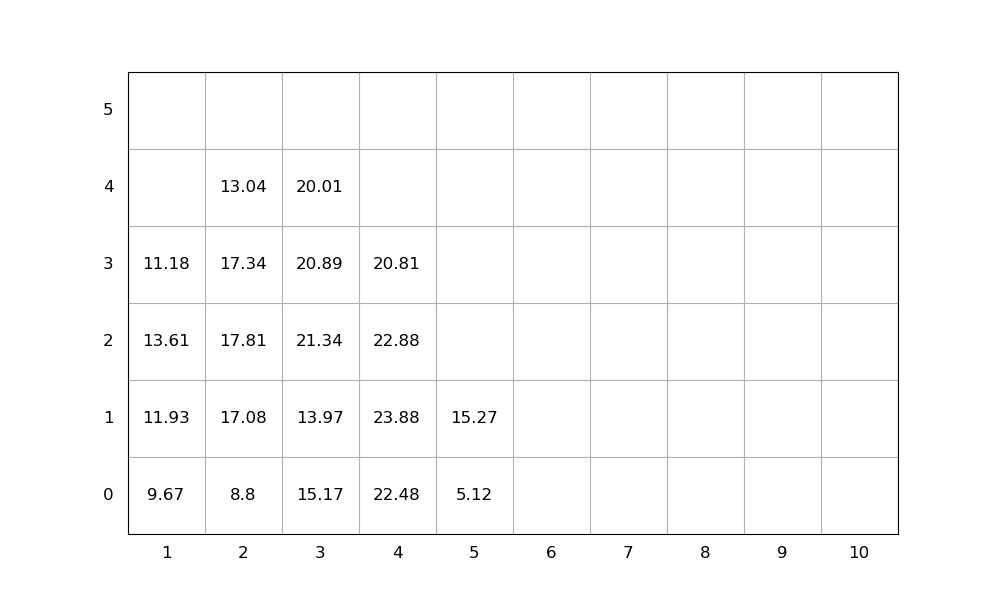

Data behind this chart, as committed beside it:
idx, loc_x, loc_y, loc_z, weight, group, score, seq, emerg, reloc, size(ft)
1, 4, 0, 0, 22.48, 0, 22.48, 1, 0, 1.0, 20
2, 2, 0, 0, 8.8, 0, 8.8, 2, 0, 0, 20
3, 3, 0, 0, 15.17, 0, 15.17, 3, 0, 1.0, 20
4, 2, 0, 1, 17.08, 0, 17.08, 4, 0, 1.0, 20
5, 2, 0, 2, 17.81, 0, 17.81, 5, 0, 1.0, 20
6, 4, 0, 1, 23.88, 0, 23.88, 6, 0, 1.0, 20
7, 3, 0, 1, 13.97, 0, 13.97, 7, 0, 1.0, 20
8, 2, 0, 3, 17.34, 0, 17.34, 8, 0, 1.0, 20
9, 1, 0, 0, 9.67, 0, 9.67, 9, 0, 1.0, 20
10, 3, 0, 2, 21.34, 0, 21.34, 10, 0, 1.0, 20
11, 3, 0, 3, 20.89, 0, 20.89, 11, 0, 1.0, 20
12, 4, 0, 2, 22.88, 0, 22.88, 12, 0, 1.0, 20
13, 3, 0, 4, 20.01, 0, 20.01, 13, 0, 1.0, 20
14, 1, 0, 1, 11.93, 0, 11.93, 14, 0, 1.0, 20
15, 1, 0, 2, 13.61, 0, 13.61, 15, 0, 1.0, 20
16, 1, 0, 3, 11.18, 0, 11.18, 16, 0, 1.0, 20
17, 2, 0, 4, 13.04, 0, 13.04, 17, 0, 1.0, 20
18, 5, 0, 0, 5.12, 0, 5.12, 18, 0, 1.0, 20
19, 4, 0, 3, 20.81, 0, 20.81, 19, 0, 1.0, 20
20, 5, 0, 1, 15.27, 0, 15.27, 20, 0, 1.0, 20
